Run: headless pygame with SDL's dummy video driver; simulated clock (each Clock.tick advances the game by its frame time, no real sleeping); random seed 0; keys injected as events and as key.get_pressed() state; mouse plan: one left click at the window centre at the start of phase 2, then a move to the lower-right quarter at the start of phase 3.
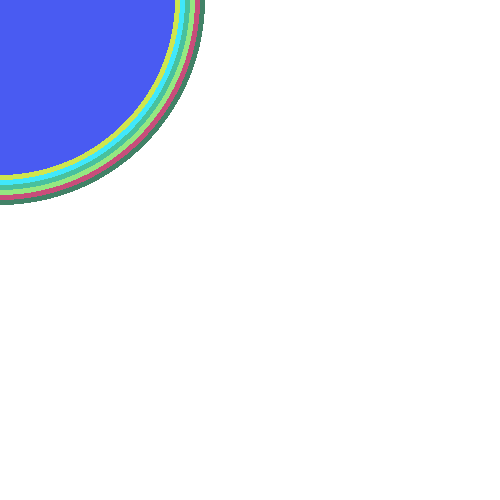
Frame 1 of 4 · flips 1–60 · no input
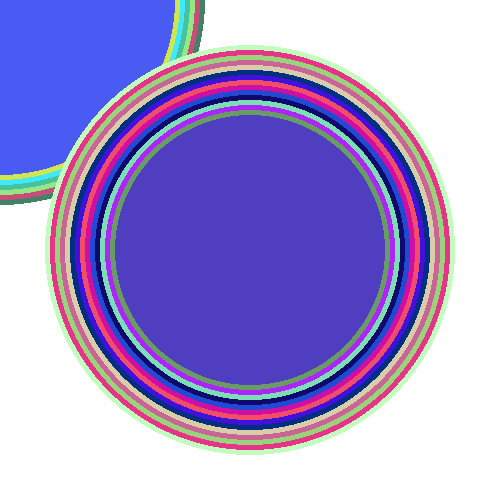
Frame 2 of 4 · flips 61–180 · clicked the window centre · tapped SPACE, RETURN · held RIGHT (→), D
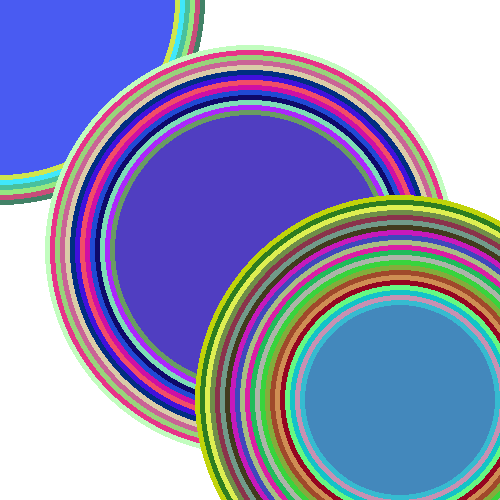
Frame 3 of 4 · flips 181–300 · moved the mouse to the lower-right quarter · held DOWN (↓), S
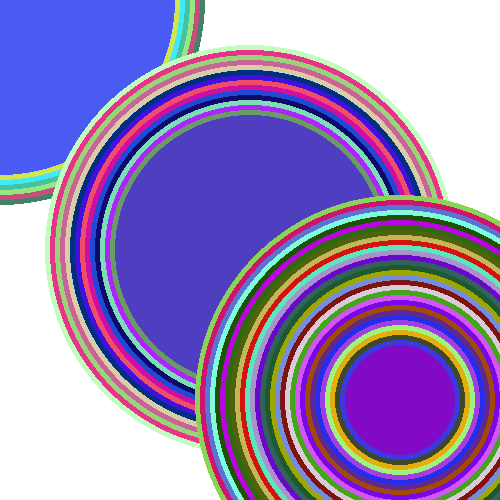
Frame 4 of 4 · flips 301–420 · held LEFT (←), A, UP (↑), W

The pygame program that drew these frames:

import pygame
import random

FPS = 60
W, H = 500, 500

clock = pygame.time.Clock()
pygame.init()
win = pygame.display.set_mode((W, H))
win.fill((255, 255, 255))
size = 200
flag = 5

while True:
    for event in pygame.event.get():
        if event.type == pygame.QUIT:
            pygame.quit()
            exit()

    clock.tick(FPS)

    pos = pygame.mouse.get_pos()
    pygame.draw.circle(win, (random.choices(range(256), k=3)), pos, size)
    size += flag
    if size > 200:
        flag = flag * (-1)
    if size < 50:
        flag = flag * (-1)

    pygame.display.update()
